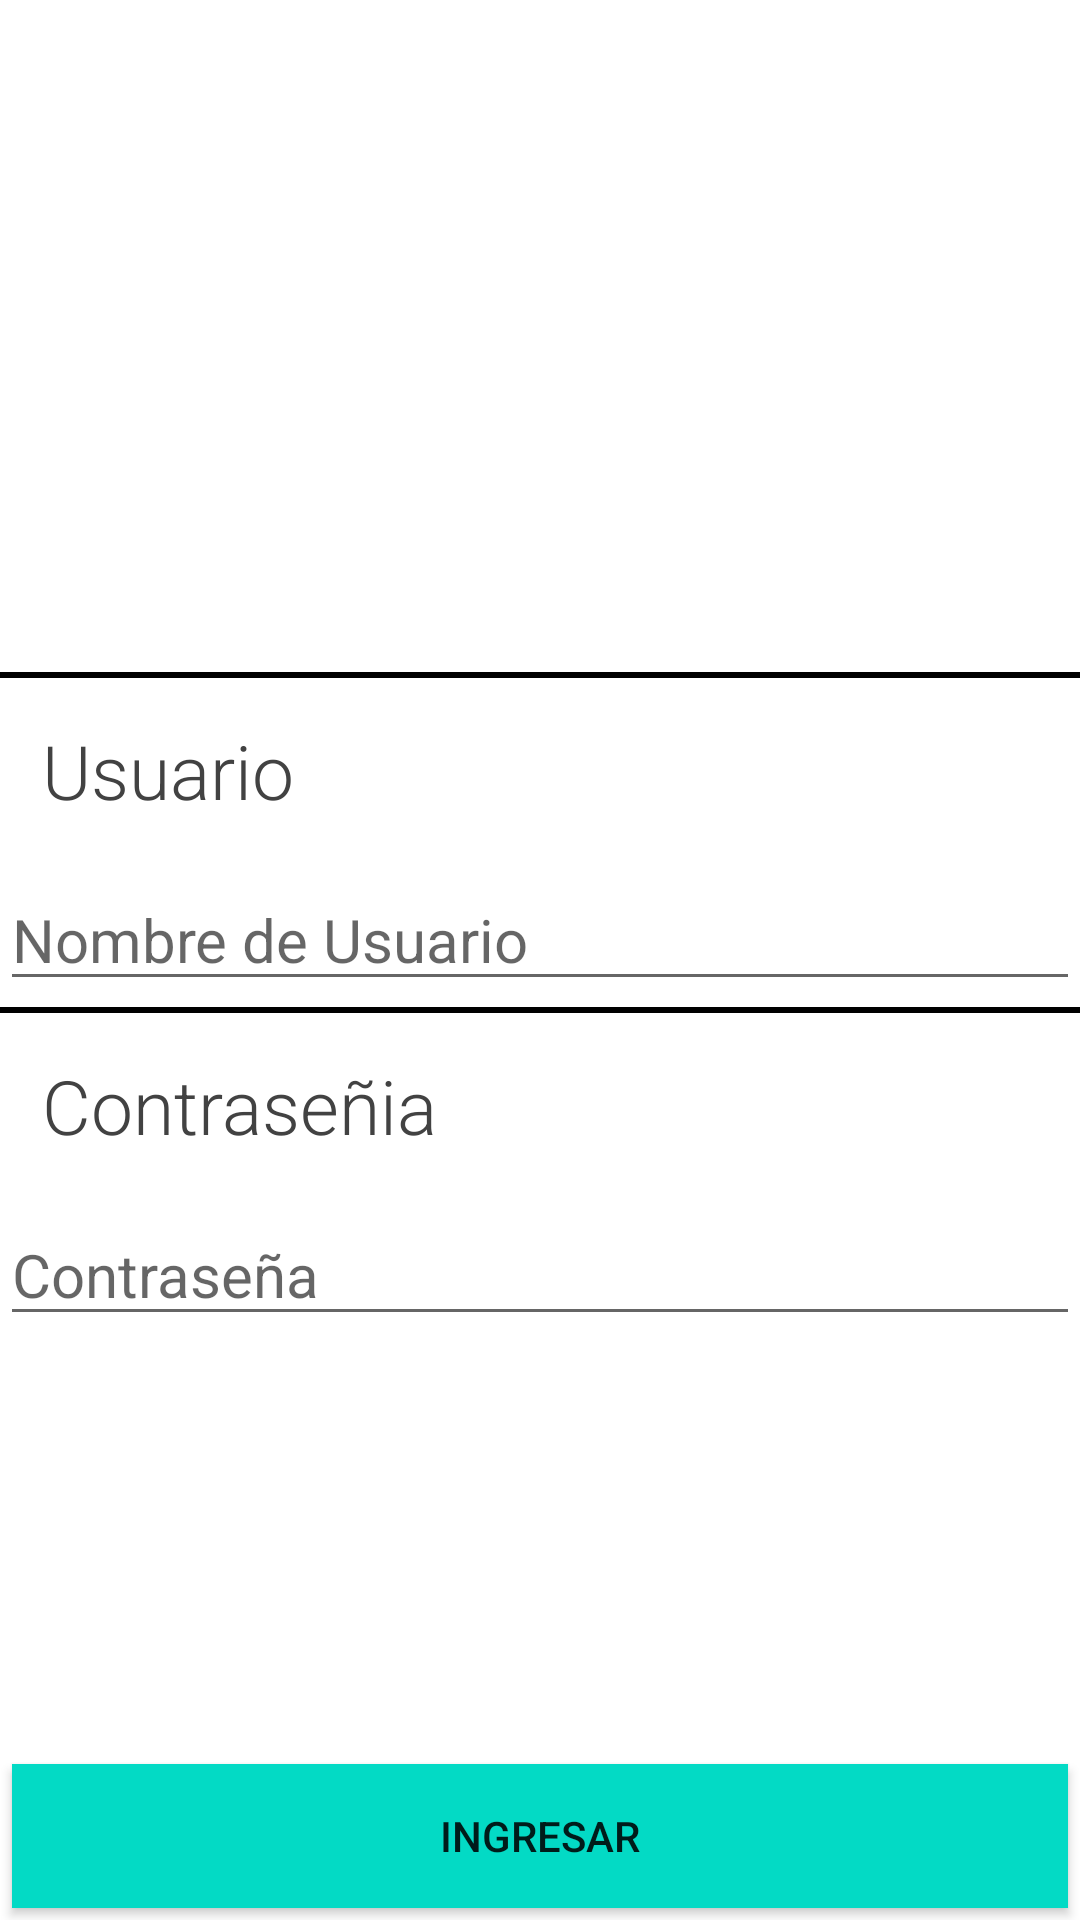

Produce the Android XML layout that renders to this screen, including the resource entries it uses.
<!-- AndroidManifest.xml: application theme Theme.Actividad_2 -->
<!-- res/layout/activity_main.xml -->
<?xml version="1.0" encoding="utf-8"?>
<layout xmlns:android="http://schemas.android.com/apk/res/android"
    xmlns:app="http://schemas.android.com/apk/res-auto"
    xmlns:tools="http://schemas.android.com/tools">

    <data>

    </data>

    <RelativeLayout
        android:layout_width="match_parent"
        android:layout_height="match_parent"
        tools:context=".MainActivity">

        <ImageView
            android:id="@+id/img_usuario"
            android:layout_width="match_parent"
            android:layout_height="200dp"
            android:src="@drawable/usuario"
            android:layout_margin="10dp"
            />

        <View
            android:id="@+id/lin_linea1"
            android:layout_width="wrap_content"
            android:layout_height="2dp"
            android:layout_below="@id/img_usuario"
            android:layout_marginTop="4dp"
            android:background="@color/black" />

        <TextView
            android:id="@+id/txt_usu_tit"
            android:layout_width="match_parent"
            android:layout_height="wrap_content"
            android:layout_below="@+id/lin_linea1"
            android:text="Usuario"
            android:textSize="25dp"
            android:textColor="@color/cardview_dark_background"
            android:gravity="left"
            android:layout_margin="10dp"
            android:padding="4dp"
            android:fontFamily="sans-serif-light"
            />

        <EditText
            android:id="@+id/txt_usu"
            android:layout_width="match_parent"
            android:layout_height="wrap_content"
            android:layout_below="@+id/txt_usu_tit"
            android:layout_marginTop="2dp"
            android:hint="Nombre de Usuario"
            android:textSize="20dp" />

        <View
            android:id="@+id/lin_linea2"
            android:layout_width="wrap_content"
            android:layout_height="2dp"
            android:layout_below="@id/txt_usu"
            android:layout_marginTop="2dp"
            android:background="@color/black" />

        <TextView
            android:id="@+id/txt_con_tit"
            android:layout_width="match_parent"
            android:layout_height="wrap_content"
            android:layout_below="@+id/lin_linea2"
            android:text="Contraseñia"
            android:textSize="25dp"
            android:textColor="@color/cardview_dark_background"
            android:gravity="left"
            android:layout_margin="10dp"
            android:padding="4dp"
            android:fontFamily="sans-serif-light"
            />

        <EditText
            android:id="@+id/txt_con"
            android:layout_width="match_parent"
            android:layout_height="wrap_content"
            android:layout_below="@+id/txt_con_tit"
            android:layout_marginTop="2dp"
            android:hint="Contraseña"
            android:textSize="20dp"
            android:inputType="textPassword"
            />

        <Button
            android:id="@+id/btn_ing"
            android:layout_width="match_parent"
            android:layout_height="wrap_content"
            android:text="Ingresar"
            android:layout_alignParentBottom="true"
            android:layout_margin="4dp"
            android:background="@color/teal_200"
            />

    </RelativeLayout>
</layout>
<!-- resources referenced by this layout -->
<resources>
  <style name="Theme.Actividad_2" parent="Theme.MaterialComponents.DayNight.DarkActionBar">
          
          <item name="colorPrimary">@color/purple_500</item>
          <item name="colorPrimaryVariant">@color/purple_700</item>
          <item name="colorOnPrimary">@color/white</item>
          
          <item name="colorSecondary">@color/teal_200</item>
          <item name="colorSecondaryVariant">@color/teal_700</item>
          <item name="colorOnSecondary">@color/black</item>
          
          <item name="android:statusBarColor" tools:targetApi="l">?attr/colorPrimaryVariant</item>
          
      </style>
  <!-- not gathered from this repository: default colours our renderer supplied (Android Studio template values) -->
  <color name="purple_500">#FF6200EE</color>
  <color name="purple_700">#FF3700B3</color>
  <color name="teal_200">#FF03DAC5</color>
  <color name="teal_700">#FF018786</color>
  <color name="black">#FF000000</color>
  <color name="white">#FFFFFFFF</color>
</resources>
